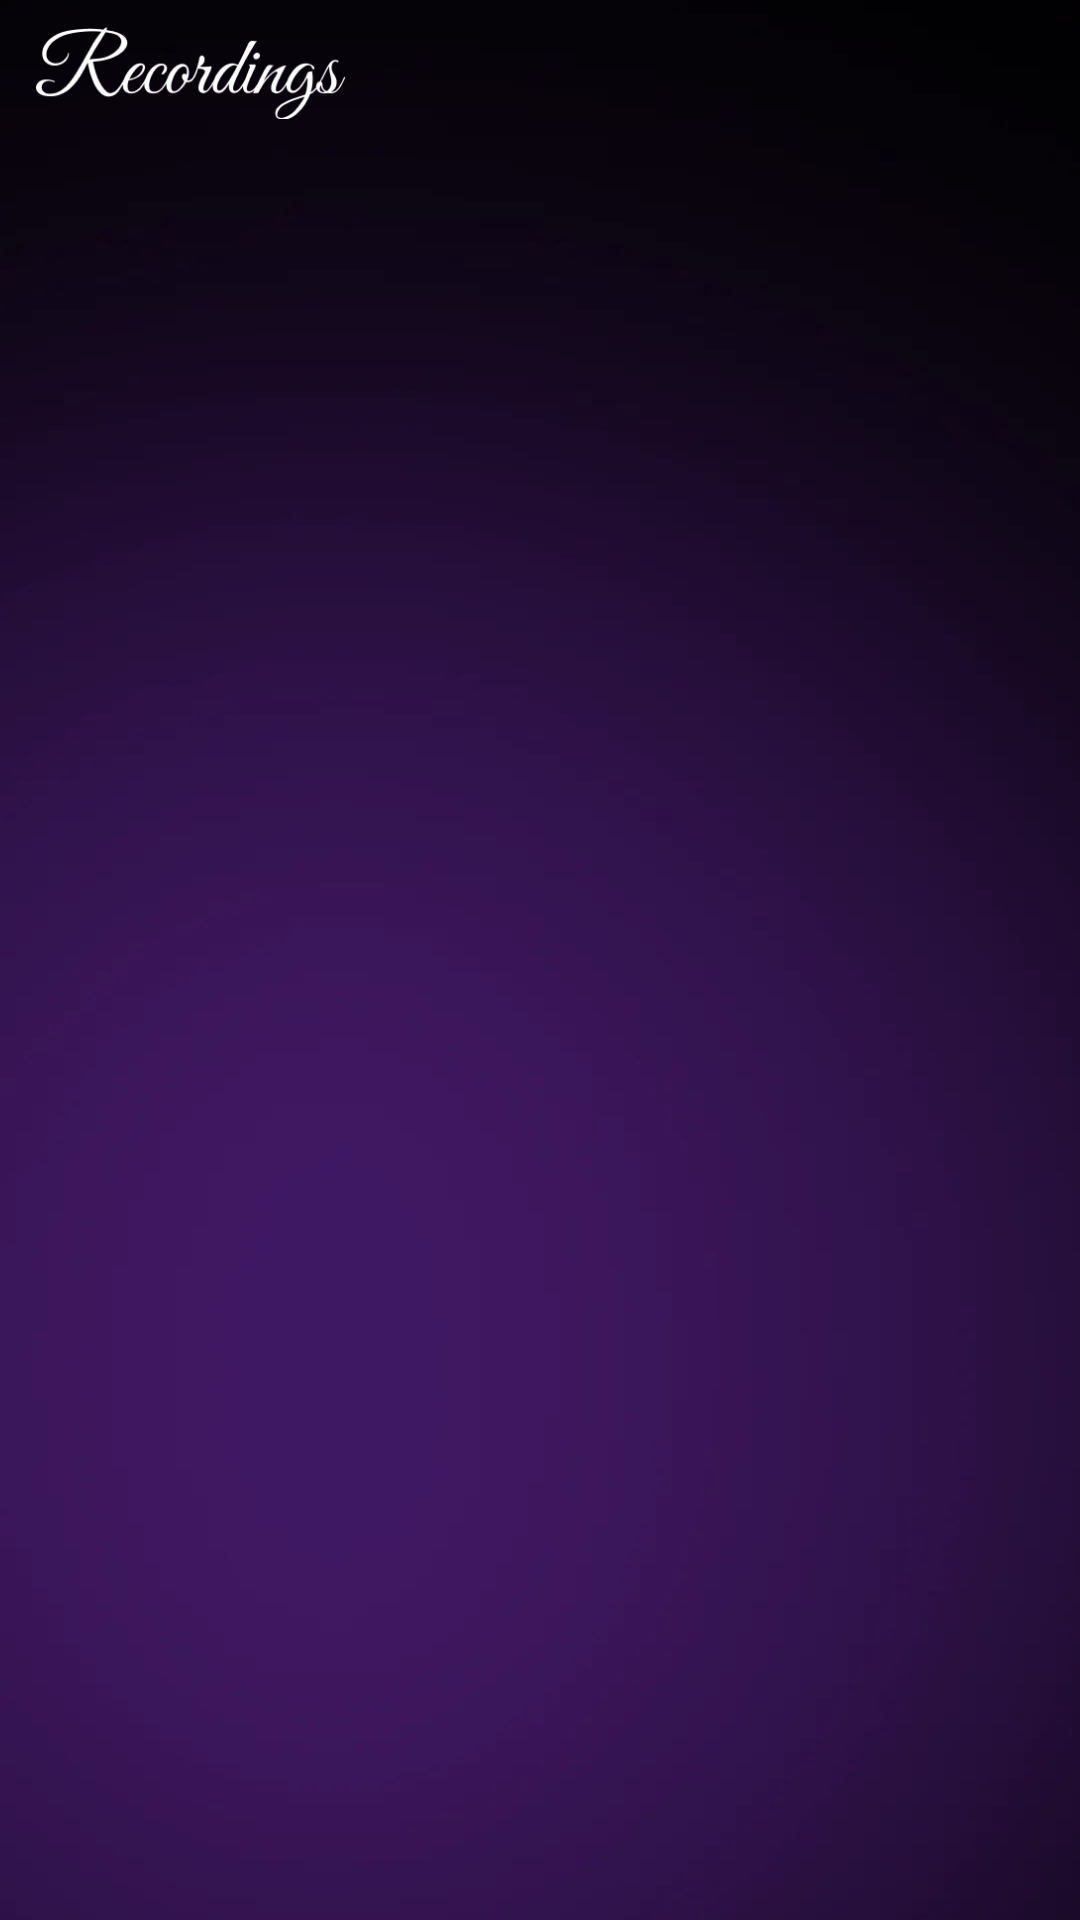

Write the Android layout XML for this screen, with the resource values it uses.
<!-- AndroidManifest.xml: application theme Theme.PianoPerformance -->
<!-- res/layout/activity_piano_history.xml -->
<?xml version="1.0" encoding="utf-8"?>
<LinearLayout xmlns:android="http://schemas.android.com/apk/res/android"
    xmlns:app="http://schemas.android.com/apk/res-auto"
    android:layout_width="match_parent"
    android:layout_height="match_parent"
    android:background="@drawable/bg_his"
    android:orientation="vertical">

    <RelativeLayout
        android:layout_width="match_parent"
        android:layout_height="56dp"
        android:elevation="4dp">

        <androidx.constraintlayout.widget.ConstraintLayout
            android:layout_width="match_parent"
            android:layout_height="wrap_content">

            <ImageView
                android:id="@+id/back1"
                android:layout_width="wrap_content"
                android:layout_height="wrap_content"
                android:layout_marginStart="12dp"
                android:layout_marginTop="24dp"
                android:src="@drawable/ic_back"
                app:layout_constraintStart_toStartOf="parent"
                app:layout_constraintTop_toTopOf="parent" />

            <ImageView
                android:id="@+id/back"
                android:layout_width="wrap_content"
                android:layout_height="wrap_content"
                android:src="@drawable/ic_recordings"
                app:layout_constraintBottom_toBottomOf="@+id/back1"
                app:layout_constraintStart_toEndOf="@+id/back1"
                app:layout_constraintTop_toTopOf="@+id/back1" />
        </androidx.constraintlayout.widget.ConstraintLayout>


    </RelativeLayout>

    
    <androidx.recyclerview.widget.RecyclerView
        android:id="@+id/recycler_view_history"
        android:layout_width="match_parent"
        android:layout_height="match_parent"
        android:clipToPadding="false" />

    
    <LinearLayout
        android:id="@+id/layout_empty"
        android:layout_width="match_parent"
        android:layout_height="match_parent"
        android:gravity="center"
        android:visibility="gone"
        android:orientation="vertical">

        <ImageView
            android:layout_width="wrap_content"
            android:layout_height="wrap_content"
            android:src="@drawable/icon_no_data" />

        <TextView
            android:layout_width="wrap_content"
            android:layout_height="wrap_content"
            android:text="No Data Available"
            android:layout_marginTop="16dp"
            android:textColor="#FFFFFFFF"
            android:textSize="14sp" />


    </LinearLayout>

</LinearLayout>
<!-- resources referenced by this layout -->
<resources>
  <!-- drawable bg_his: webp bitmap (drawable-xxhdpi, 7904 bytes) -->
  <!-- drawable ic_recordings: webp bitmap (drawable-xxhdpi, 7802 bytes) -->
  <!-- drawable icon_no_data: webp bitmap (drawable-xxhdpi, 8324 bytes) -->
  <style name="Theme.PianoPerformance" parent="Base.Theme.PianoPerformance" />
  <style name="Base.Theme.PianoPerformance" parent="Theme.Material3.DayNight.NoActionBar">
          
          
      </style>
</resources>
